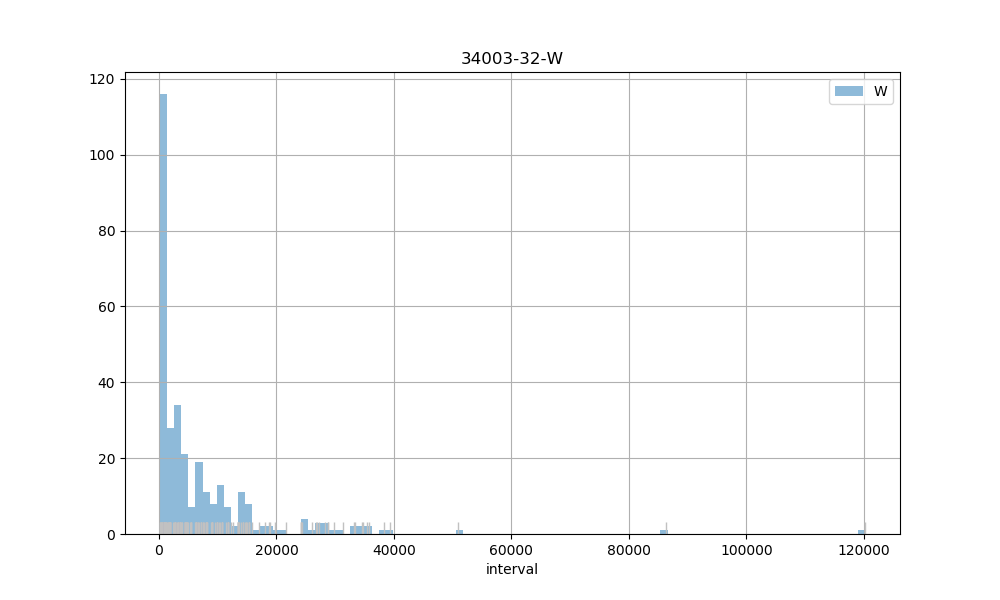

The file beside this chart, header and first rows:
count, 316.00
mean, 7009
std, 11412
min, 228
25%, 909.8
50%, 2882
75%, 8847
max, 120148
